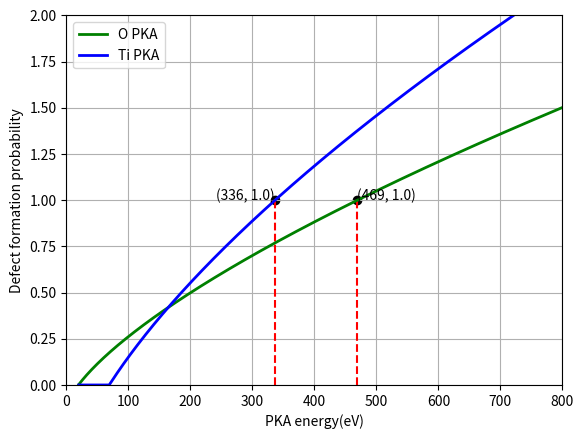

Reproduce this figure in Python.
import numpy as np
import matplotlib.pylab as plt

def DFP(Ek,Ed,alpha,beta):
	if Ek<=Ed:
		Vdfp = 0
	else:
		Vdfp = (Ek**alpha-Ed**alpha)/beta
	return Vdfp

def main():
	Ed1 = 19.4
	alpha1 = 0.692
	beta1 = 62.8
	Ed2 = 69.1
	alpha2 = 0.652
	beta2 = 28.6
	energy=[]
	Dfpvalue1,Dfpvalue2=[],[]
	with open('threshold.txt','w') as f:
		for i in range(20,800):
			t1 = DFP(i,Ed1,alpha1,beta1)
			t2 = DFP(i,Ed2,alpha2,beta2)
			energy.append(i)
			Dfpvalue1.append(t1)
			Dfpvalue2.append(t2)
			f.write("%3d %.2f \n" %(i,t2))
	x0 = 469
	y0 = 1.0
	x1 = 336
	y1 = 1.0
	plt.grid(True)
	plt.axis([0,800,0,2.0])
	plt.scatter(x0,y0,color='black')
	plt.scatter(x1,y1,color='black')
	plt.plot([x0,x0],[0,y0],'r--')
	plt.plot([x1,x1],[0,y1],'r--')
	plt.text(x0,y0,str((x0,y0)),ha='left')
	plt.text(x1,y1,str((x1,y1)),ha='right')
	plt.xlabel('PKA energy(eV)')
	plt.ylabel('Defect formation probability')

	plt.plot(energy,Dfpvalue1,color='g',lw=2.0,label='O PKA')
	plt.plot(energy,Dfpvalue2,color='b',lw=2.0,label='Ti PKA')
	plt.legend(loc='upper left')
	plt.show()


if __name__ == '__main__':
	main()
